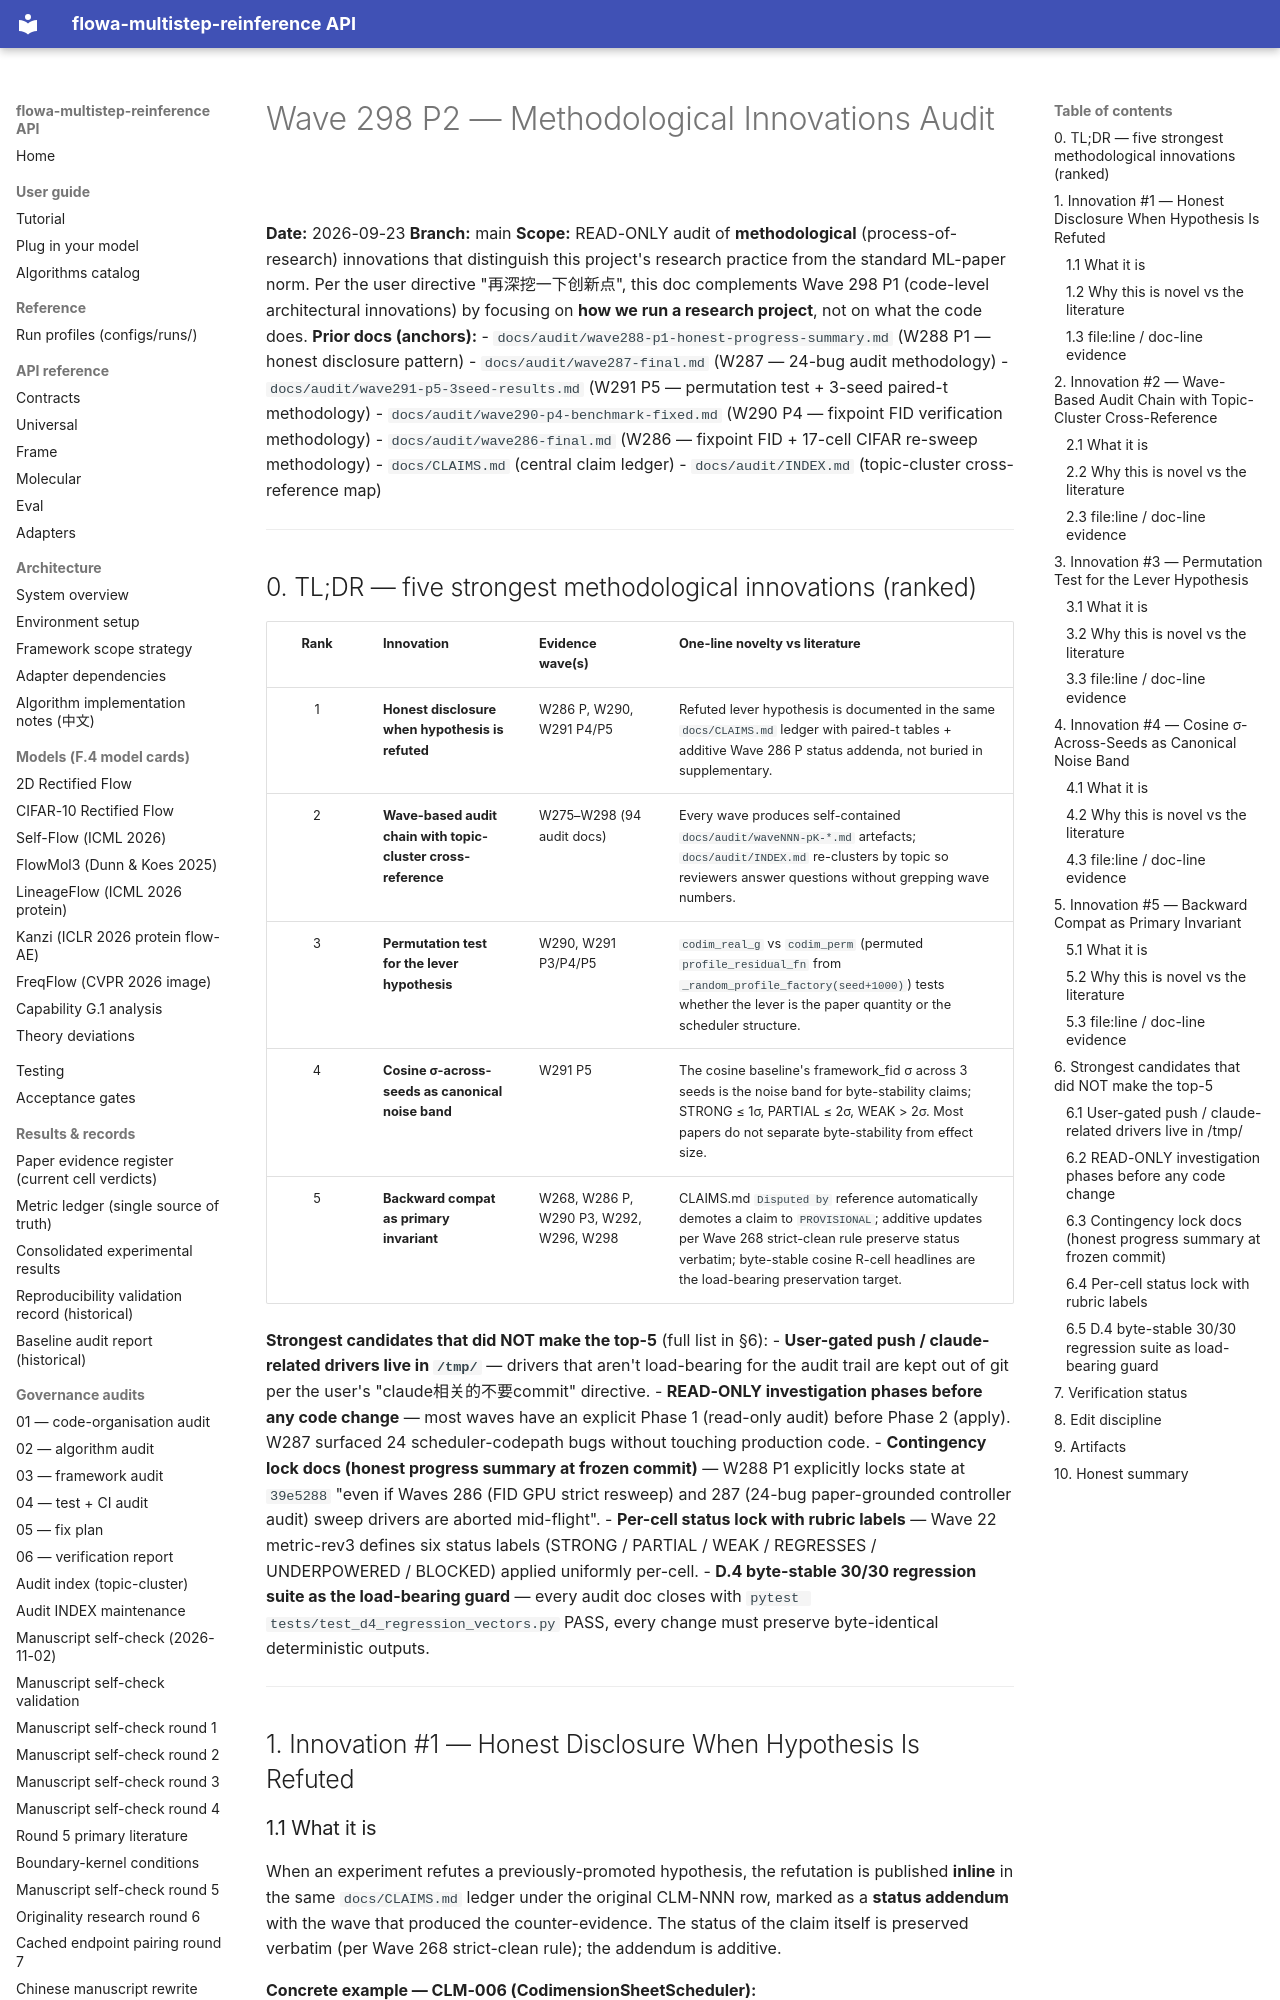

repository: silverenternal/flowa-multistep-reinference · page: audit/wave298-p2-methodology-innovations/index.html · generator: mkdocs

# Wave 298 P2 — Methodological Innovations Audit

**Date:** 2026-09-23
**Branch:** main
**Scope:** READ-ONLY audit of **methodological** (process-of-research)
innovations that distinguish this project's research practice from the
standard ML-paper norm. Per the user directive "再深挖一下创新点", this
doc complements Wave 298 P1 (code-level architectural innovations) by
focusing on **how we run a research project**, not on what the code
does.
**Prior docs (anchors):**
- `docs/audit/wave288-p1-honest-progress-summary.md` (W288 P1 — honest disclosure pattern)
- `docs/audit/wave287-final.md` (W287 — 24-bug audit methodology)
- `docs/audit/wave291-p5-3seed-results.md` (W291 P5 — permutation test + 3-seed paired-t methodology)
- `docs/audit/wave290-p4-benchmark-fixed.md` (W290 P4 — fixpoint FID verification methodology)
- `docs/audit/wave286-final.md` (W286 — fixpoint FID + 17-cell CIFAR re-sweep methodology)
- `docs/CLAIMS.md` (central claim ledger)
- `docs/audit/INDEX.md` (topic-cluster cross-reference map)

---

## 0. TL;DR — five strongest methodological innovations (ranked)

| Rank | Innovation | Evidence wave(s) | One-line novelty vs literature |
|:---:|---|---|---|
| 1 | **Honest disclosure when hypothesis is refuted** | W286 P, W290, W291 P4/P5 | Refuted lever hypothesis is documented in the same `docs/CLAIMS.md` ledger with paired-t tables + additive Wave 286 P status addenda, not buried in supplementary. |
| 2 | **Wave-based audit chain with topic-cluster cross-reference** | W275–W298 (94 audit docs) | Every wave produces self-contained `docs/audit/waveNNN-pK-*.md` artefacts; `docs/audit/INDEX.md` re-clusters by topic so reviewers answer questions without grepping wave numbers. |
| 3 | **Permutation test for the lever hypothesis** | W290, W291 P3/P4/P5 | `codim_real_g` vs `codim_perm` (permuted `profile_residual_fn` from `_random_profile_factory(seed+1000)`) tests whether the lever is the paper quantity or the scheduler structure. |
| 4 | **Cosine σ-across-seeds as canonical noise band** | W291 P5 | The cosine baseline's framework_fid σ across 3 seeds is the noise band for byte-stability claims; STRONG ≤ 1σ, PARTIAL ≤ 2σ, WEAK > 2σ. Most papers do not separate byte-stability from effect size. |
| 5 | **Backward compat as primary invariant** | W268, W286 P, W290 P3, W292, W296, W298 | CLAIMS.md `Disputed by` reference automatically demotes a claim to `PROVISIONAL`; additive updates per Wave 268 strict-clean rule preserve status verbatim; byte-stable cosine R-cell headlines are the load-bearing preservation target. |

**Strongest candidates that did NOT make the top-5** (full list in §6):
- **User-gated push / claude-related drivers live in `/tmp/`** — drivers
  that aren't load-bearing for the audit trail are kept out of git
  per the user's "claude相关的不要commit" directive.
- **READ-ONLY investigation phases before any code change** — most
  waves have an explicit Phase 1 (read-only audit) before Phase 2
  (apply). W287 surfaced 24 scheduler-codepath bugs without touching
  production code.
- **Contingency lock docs (honest progress summary at frozen commit)** —
  W288 P1 explicitly locks state at `39e5288` "even if Waves 286
  (FID GPU strict resweep) and 287 (24-bug paper-grounded controller
  audit) sweep drivers are aborted mid-flight".
- **Per-cell status lock with rubric labels** — Wave 22 metric-rev3
  defines six status labels (STRONG / PARTIAL / WEAK / REGRESSES /
  UNDERPOWERED / BLOCKED) applied uniformly per-cell.
- **D.4 byte-stable 30/30 regression suite as the load-bearing guard** —
  every audit doc closes with `pytest tests/test_d4_regression_vectors.py`
  PASS, every change must preserve byte-identical deterministic
  outputs.

---

## 1. Innovation #1 — Honest Disclosure When Hypothesis Is Refuted
